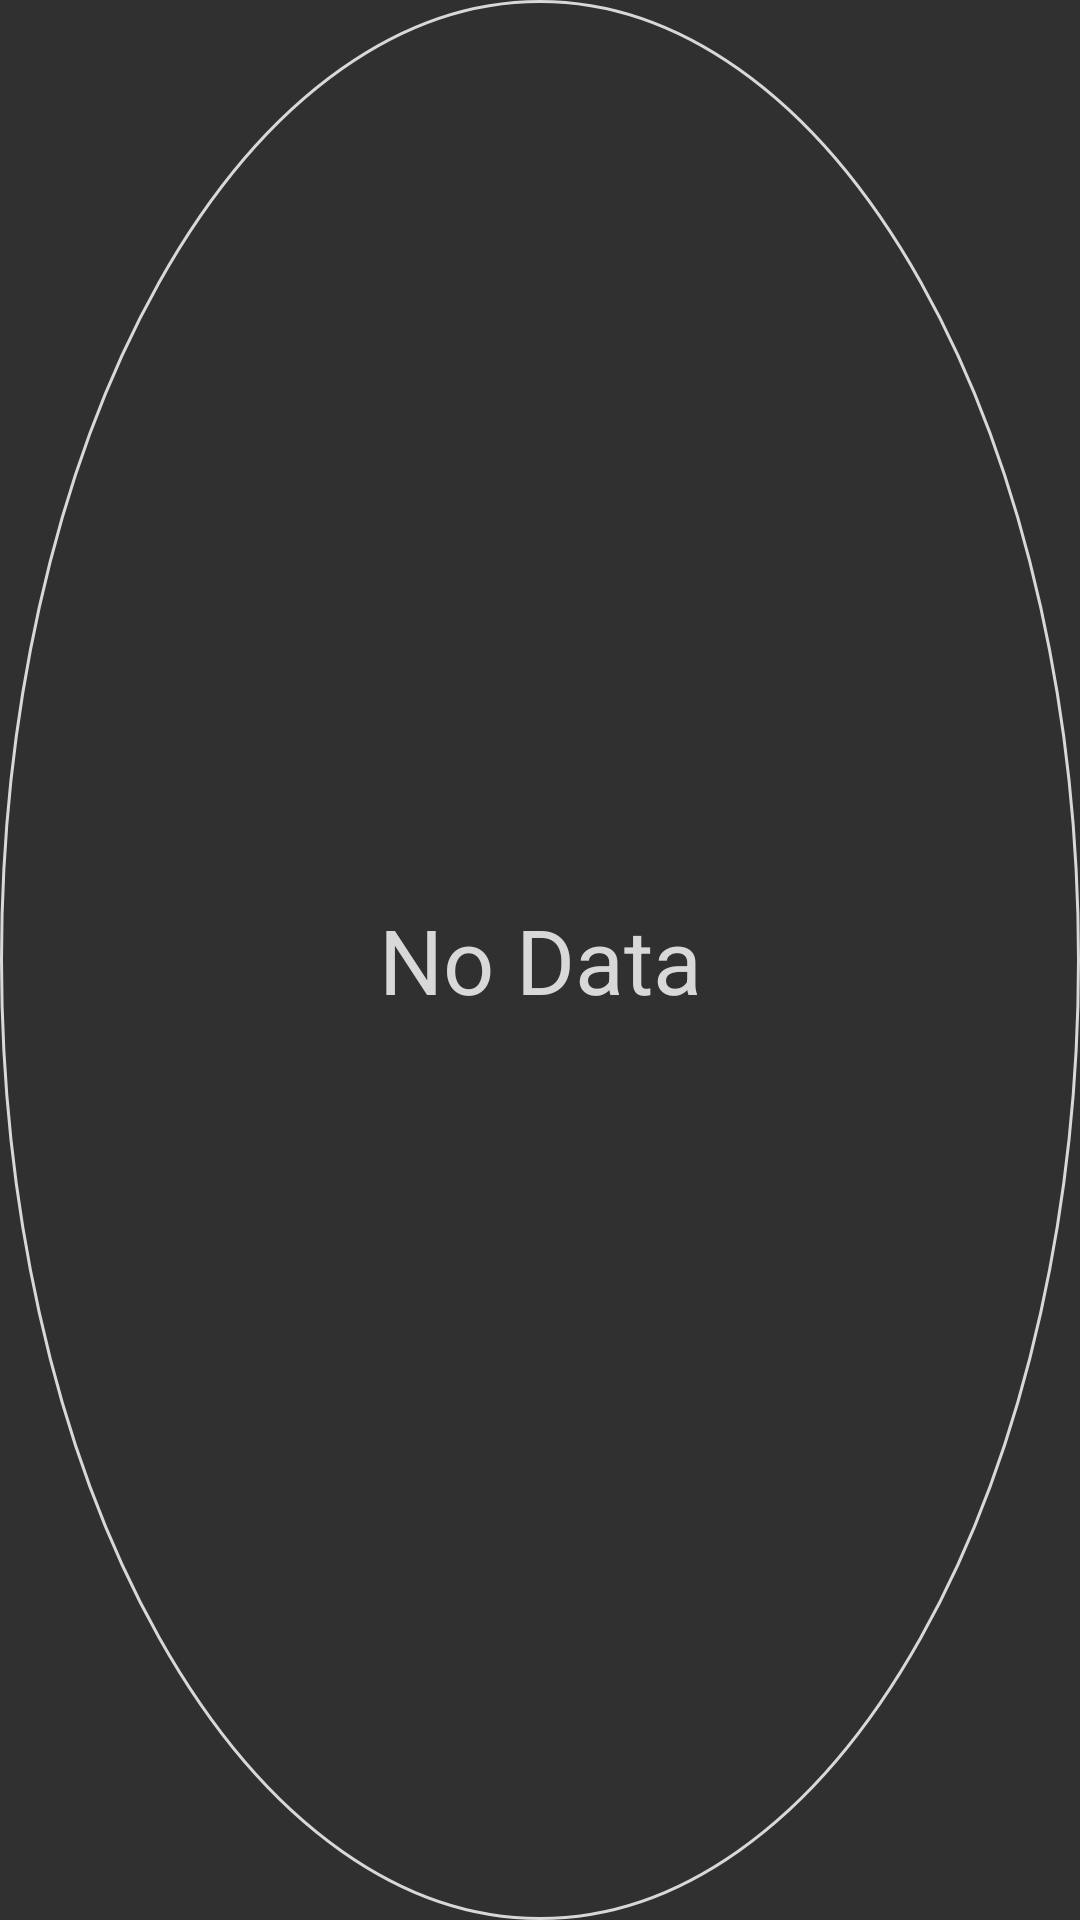

Here is an Android app screen rendered from its layout file. Give the layout XML and the strings, colors and styles it references.
<!-- AndroidManifest.xml: application theme AppTheme -->
<!-- res/layout/empty_view.xml -->
<?xml version="1.0" encoding="utf-8"?>
<TextView xmlns:android="http://schemas.android.com/apk/res/android"
    android:id="@+id/empty_view"
    android:layout_width="158dp"
    android:layout_height="158dp"
    android:background="@drawable/no_data"
    android:gravity="center"
    android:text="@string/label_no_data"
    android:textColor="#ffd8d8d8"
    android:textSize="30dp"
    android:layout_gravity="center"
    android:layout_centerInParent="true"
    android:layout_marginTop="-30dp"/>
<!-- resources referenced by this layout -->
<resources>
  <!-- drawable no_data (drawable) -->
  <?xml version="1.0" encoding="utf-8"?>
  <shape xmlns:android="http://schemas.android.com/apk/res/android"
      android:shape="oval">
      <stroke android:width="1dp" android:color="#ffd8d8d8"/>
  </shape>
  <string name="label_no_data">No Data</string>
  <style name="AppTheme" parent="@android:style/Theme.Material">
          
          <item name="android:colorPrimary">@color/colorPrimary</item>
          <item name="android:colorPrimaryDark">@color/colorPrimaryDark</item>
          <item name="android:colorAccent">@color/colorAccent</item>
      </style>
  <!-- not gathered from this repository: default colours our renderer supplied (Android Studio template values) -->
  <color name="colorPrimary">#FF6200EE</color>
  <color name="colorPrimaryDark">#FF3700B3</color>
  <color name="colorAccent">#FF03DAC5</color>
</resources>
